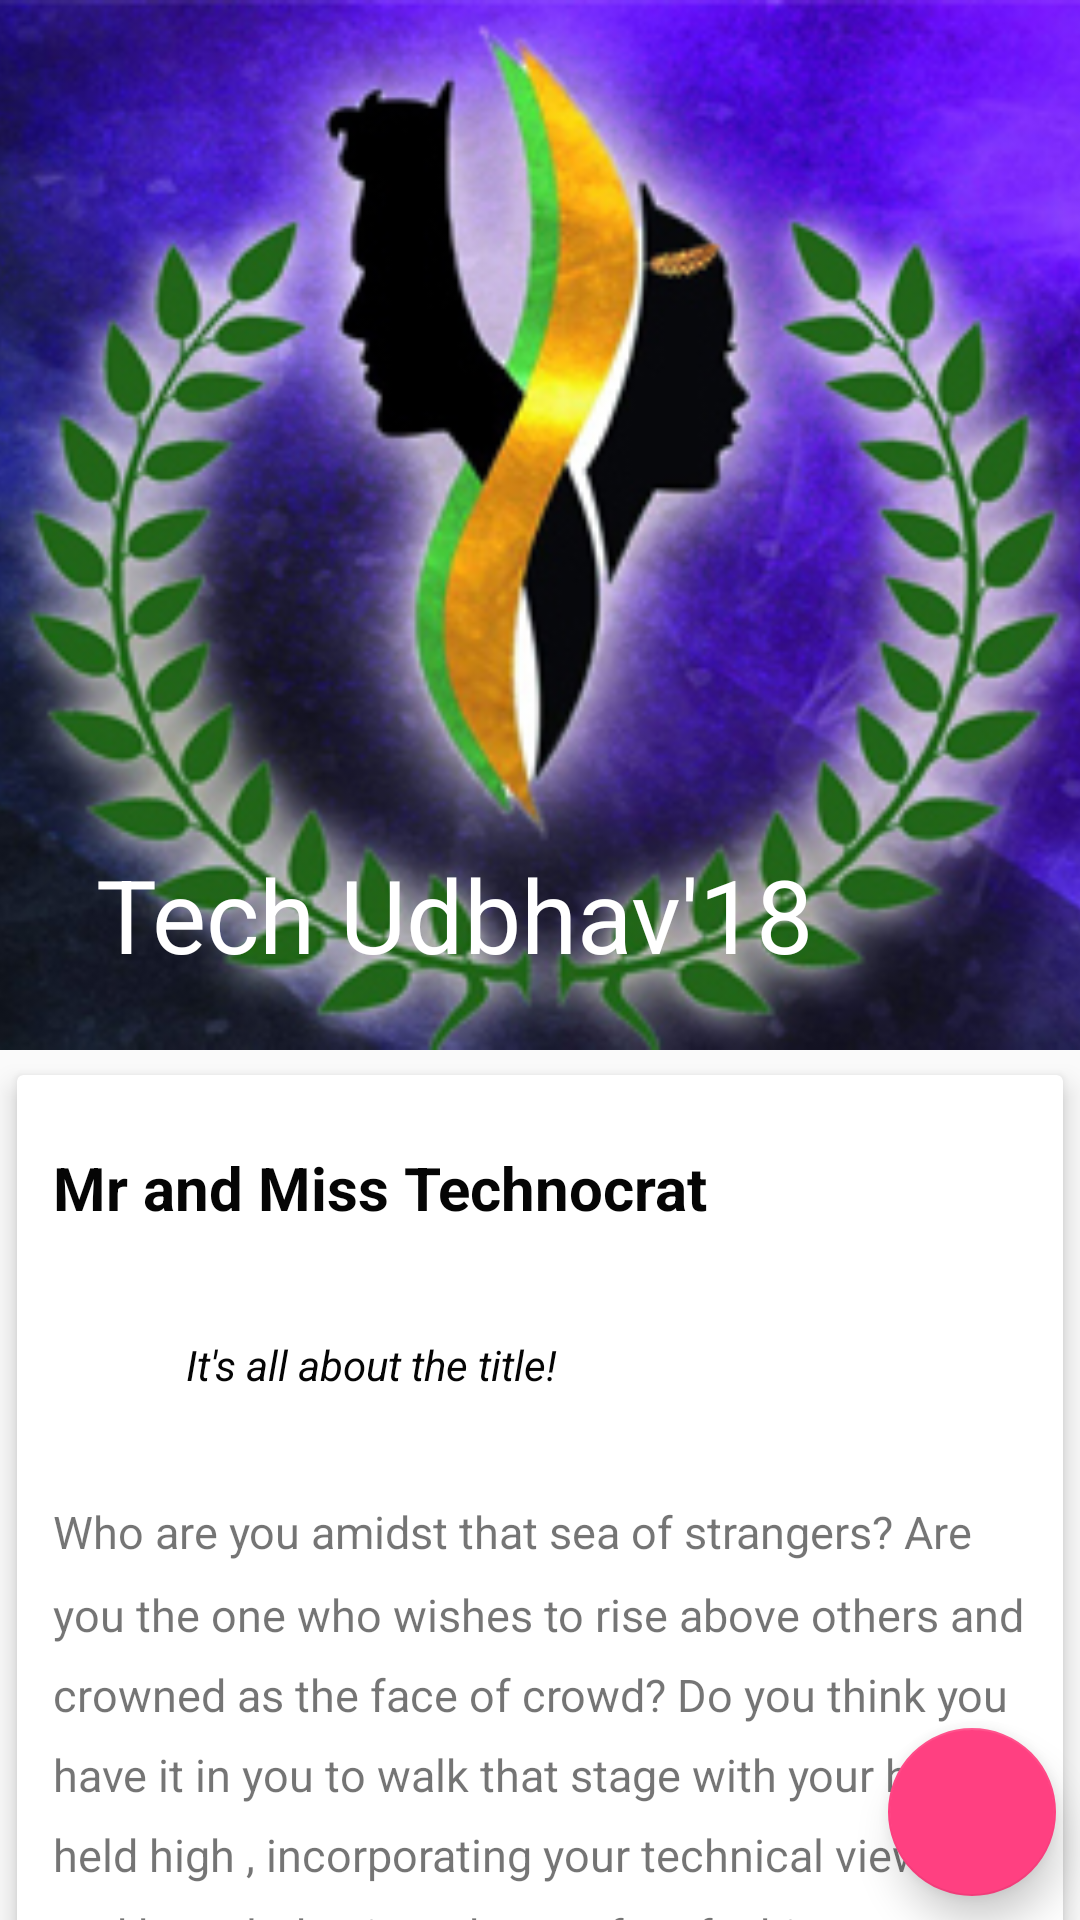

Produce the Android XML layout that renders to this screen, including the resource entries it uses.
<!-- AndroidManifest.xml: application theme AppTheme -->
<!-- res/layout/activity_mr_miss_technocrat.xml -->
<?xml version="1.0" encoding="utf-8"?>
<android.support.design.widget.CoordinatorLayout xmlns:android="http://schemas.android.com/apk/res/android"
    xmlns:app="http://schemas.android.com/apk/res-auto"
    xmlns:tools="http://schemas.android.com/tools"
    android:layout_width="match_parent"
    android:layout_height="match_parent"
    app:title="IndustrialProblemSolution"

    tools:context="inc.iris.techudbhav.IndustrialProblemSolution">
    <android.support.design.widget.AppBarLayout
        android:layout_width="match_parent"
        android:layout_height="wrap_content"
        android:id="@+id/app_bar_layout"
        android:theme="@style/ThemeOverlay.AppCompat.Dark.ActionBar"
        android:fitsSystemWindows="true">

        <android.support.design.widget.CollapsingToolbarLayout
            android:layout_width="match_parent"
            android:layout_height="350dp"
            app:layout_scrollFlags="scroll|exitUntilCollapsed"
            app:contentScrim="?attr/colorPrimary"
            app:expandedTitleTextAppearance="@android:color/transparent"
            android:fitsSystemWindows="true">
            <ImageView
                app:layout_collapseMode="parallax"
                android:contentDescription="@string/campus_ambassadorhead"
                android:scaleType="centerCrop"

                android:src="@drawable/mrmisstech"
                android:layout_width="match_parent"
                android:layout_height="350dp" />
            <android.support.v7.widget.Toolbar
                android:id="@+id/toolbar"
                android:layout_width="match_parent"
                android:layout_height="?attr/actionBarSize"
                app:popupTheme="@style/ThemeOverlay.AppCompat.Light"
                app:title="Tech Udbhav'18"
                app:titleTextColor="#000000"
                app:layout_collapseMode="pin">

            </android.support.v7.widget.Toolbar>

        </android.support.design.widget.CollapsingToolbarLayout>




    </android.support.design.widget.AppBarLayout>


    <android.support.v4.widget.NestedScrollView
        android:layout_width="match_parent"
        android:layout_height="match_parent"
        android:clipToPadding="false"
        app:layout_behavior="@string/appbar_scrolling_view_behavior">

        <android.support.v7.widget.CardView
            android:layout_width="match_parent"
            android:layout_height="wrap_content"
            android:layout_marginBottom="16dp"
            app:cardElevation="5dp"
            app:cardUseCompatPadding="true">
            <LinearLayout
                android:layout_width="match_parent"
                android:layout_height="wrap_content"
                android:orientation="vertical">
                <TextView
                    android:layout_width="match_parent"
                    android:layout_height="wrap_content"

                    android:text="Mr and Miss Technocrat"
                    android:textSize="20sp"
                    android:textStyle="bold"
                    android:layout_marginTop="12dp"
                    android:padding="12dp"
                    android:textColor="@color/colorPrimaryText"/>
                <LinearLayout
                    android:layout_width="match_parent"
                    android:layout_height="wrap_content"
                    android:orientation="horizontal"
                    android:padding="12dp">
                    <ImageView
                        android:src="@drawable/ic_ambassy"
                        android:contentDescription="@string/app_name"
                        android:layout_weight="1"
                        android:layout_width="0dp"
                        android:layout_height="30dp" />
                    <TextView
                        android:layout_weight="9"
                        android:layout_width="0dp"
                        android:layout_height="wrap_content"
                        android:text="It's all about the title!"
                        android:textSize="14sp"
                        android:textStyle="italic"
                        android:layout_gravity="center_vertical"
                        android:padding="12dp"
                        android:textColor="@color/colorPrimaryText"/>
                </LinearLayout>


                <TextView
                    android:layout_width="match_parent"
                    android:layout_height="wrap_content"
                    android:textSize="15sp"
                    android:layout_gravity="center"
                    android:layout_marginTop="0dp"
                    android:padding="12dp"
                    android:text="Who are you amidst that sea of strangers? Are you the one who wishes to rise above others and crowned as the face of crowd? Do you think you have it in you to walk that stage with your head held high , incorporating your technical views and knowledge into that perfect fashion you wish the world to witness?The stakes are high and the competition is tough but when it comes to this  title , everything is worth fighting for !"
                    android:id="@+id/desc"
                    android:lineSpacingMultiplier="1.5"/>
                <Button
                    android:layout_width="wrap_content"
                    android:layout_height="wrap_content"
                    android:layout_gravity="center"
                    android:text="more"
                    android:layout_marginTop="30dp"
                    android:id="@+id/button"
                    android:onClick="getDetails"/>
                <TextView
                    android:layout_marginTop="20dp"
                    android:layout_marginEnd="20dp"
                    android:layout_width="match_parent"
                    android:layout_height="wrap_content"
                    android:id="@+id/txt"
                    android:layout_gravity="end"/>
            </LinearLayout>
        </android.support.v7.widget.CardView>

    </android.support.v4.widget.NestedScrollView>

    <android.support.design.widget.FloatingActionButton
        android:layout_width="wrap_content"
        android:layout_height="wrap_content"
        app:elevation="8dp"
        android:layout_margin="8dp"
        app:pressedTranslationZ="12dp"
        app:layout_anchor="@id/txt"
        android:layout_marginEnd="20dp"
        app:layout_anchorGravity="bottom|right|end"
        android:src="@drawable/register_icon"
        android:onClick="register"/>



</android.support.design.widget.CoordinatorLayout>
<!-- resources referenced by this layout -->
<resources>
  <color name="colorPrimaryText">#050505</color>
  <!-- drawable mrmisstech: jpg bitmap (drawable-xhdpi, 149036 bytes) -->
  <string name="app_name">Tech Udbhav</string>
  <string name="campus_ambassadorhead">Campus Ambassador Program</string>
  <style name="AppTheme" parent="Theme.AppCompat.Light.NoActionBar">
          
          <item name="colorPrimary">@color/colorPrimary</item>
          <item name="colorPrimaryDark">@color/colorPrimaryDark</item>
          <item name="colorAccent">@color/colorAccent</item>
          <item name="drawerArrowStyle">@style/DrawerArrowStyle</item>
      </style>
  <color name="colorPrimary">#124a97</color>
  <color name="colorPrimaryDark">#021329</color>
  <color name="colorAccent">#FF4081</color>
  <style name="DrawerArrowStyle" parent="Widget.AppCompat.DrawerArrowToggle">
          <item name="color">@color/textPrimary</item>
          <item name="android:colorControlNormal">@color/textPrimary</item>
      </style>
  <color name="textPrimary">#c1bfbf</color>
</resources>
